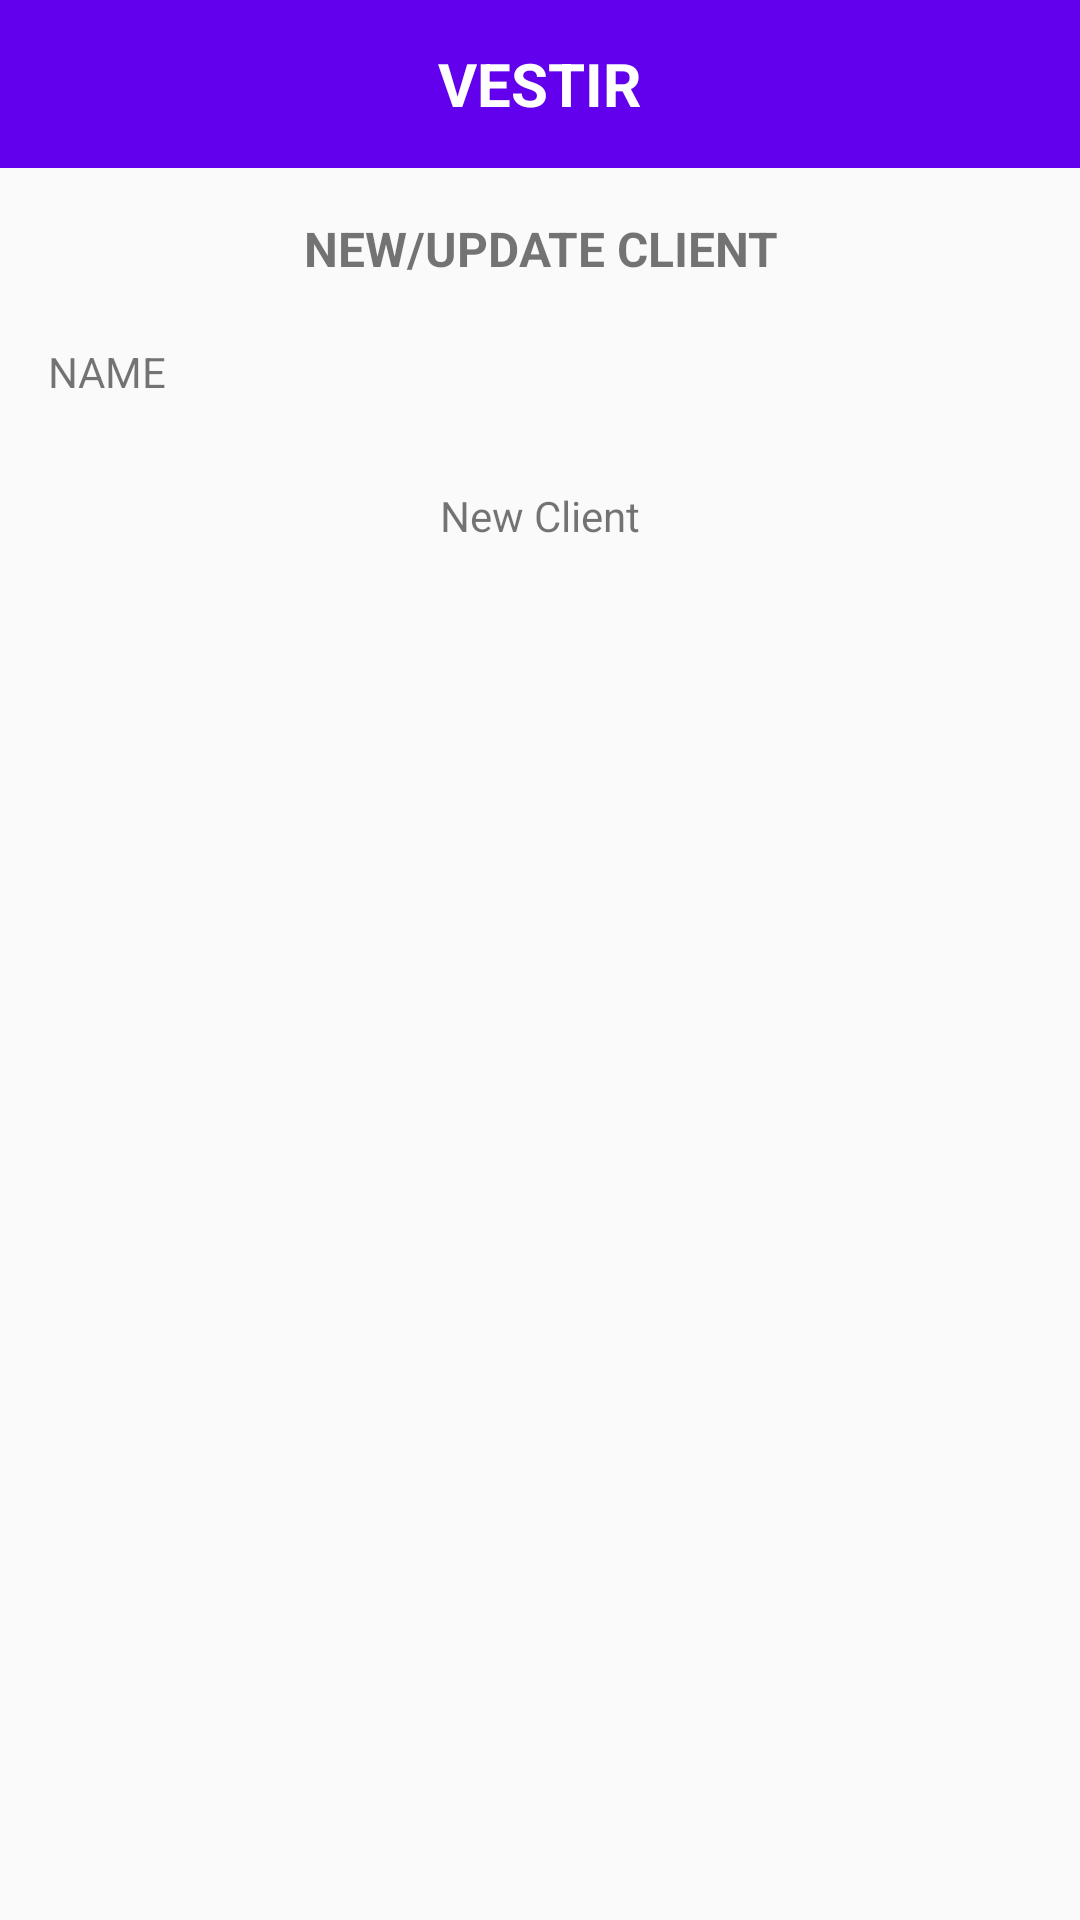

Here is an Android app screen rendered from its layout file. Give the layout XML and the strings, colors and styles it references.
<!-- AndroidManifest.xml: application theme AppTheme -->
<!-- res/layout/activity_new_client.xml -->
<?xml version="1.0" encoding="utf-8"?>
<android.support.constraint.ConstraintLayout xmlns:android="http://schemas.android.com/apk/res/android"
    xmlns:app="http://schemas.android.com/apk/res-auto"
    xmlns:tools="http://schemas.android.com/tools"
    android:layout_width="match_parent"
    android:layout_height="match_parent"
    android:orientation="vertical"
    android:fitsSystemWindows="true"
    tools:context=".view.client.NewClientActivity">

    <include layout="@layout/layout_toolbar"
        android:id="@+id/toolbar"
        app:layout_constraintTop_toTopOf="parent"
        android:layout_width="match_parent"
        android:layout_height="?attr/actionBarSize" />


        <LinearLayout
            android:layout_width="match_parent"
            android:layout_height="wrap_content"
            android:padding="@dimen/std_padding"
            app:layout_constraintTop_toBottomOf="@id/toolbar"
            android:orientation="vertical">


            <TextView
                android:id="@+id/txt_new_order"
                android:layout_width="match_parent"
                android:layout_height="18dp"
                android:layout_gravity="center"
                android:gravity="center"
                android:text="@string/new_update_client"
                android:textSize="@dimen/textsize_16sp"
                android:textStyle="bold"
                />

            <LinearLayout
                android:layout_width="match_parent"
                android:layout_height="wrap_content"
                android:weightSum="2"
                android:layout_marginTop="@dimen/std_padding"
                android:orientation="horizontal">

                <TextView
                    android:id="@+id/txt_name"
                    android:layout_width="0dp"
                    android:layout_height="wrap_content"
                    android:layout_weight="0.5"
                    android:text="@string/name"
                    />

                <AutoCompleteTextView
                    android:id="@+id/etName"
                    style="@style/editText_background"
                    android:layout_width="0dp"
                    android:layout_height="wrap_content"
                    android:layout_weight="1.5"
                    android:completionThreshold="1"
                    android:inputType="textCapCharacters" />

            </LinearLayout>

            <TextView
                android:id="@+id/btnNewClient"
                android:layout_width="wrap_content"
                android:layout_height="wrap_content"
                android:background="@drawable/title_bg"
                android:text="New Client"
                android:layout_gravity="center"
                android:layout_marginTop="@dimen/std_padding"
                android:padding="8dp"/>

           <LinearLayout
               android:layout_width="match_parent"
               android:layout_height="match_parent"
               android:id="@+id/containerFields"
               android:visibility="gone"
               android:orientation="vertical"
               android:layout_marginTop="@dimen/large_padding"
               >



            <LinearLayout
                android:layout_width="match_parent"
                android:layout_height="wrap_content"
                android:weightSum="2"
                android:orientation="horizontal">


                <TextView
                    android:id="@+id/txt_contact"
                    android:layout_width="0dp"
                    android:layout_height="wrap_content"
                    android:layout_weight="0.5"
                    android:text="@string/contact"
                    android:layout_gravity="center"
                    />

                <EditText
                    android:id="@+id/etContact"
                    style="@style/editText_background"
                    android:layout_width="0dp"
                    android:layout_weight="1.5"
                    android:layout_height="wrap_content"
                    android:maxLength="10"
                    android:inputType="number"
                   />
            </LinearLayout>

            <LinearLayout
                android:layout_width="match_parent"
                android:layout_height="wrap_content"
                android:weightSum="2"
                android:layout_marginTop="@dimen/large_padding"
                android:orientation="horizontal">


                <TextView
                    android:layout_width="0dp"
                    android:layout_height="wrap_content"
                    android:layout_weight="0.5"
                    android:text="@string/address"
                    android:layout_gravity="center"
                    />

                <EditText
                    android:id="@+id/etAddress"
                    style="@style/editText_background"
                    android:layout_width="0dp"
                    android:layout_weight="1.5"
                    android:layout_height="wrap_content"
                    android:inputType="textCapSentences"
                    />
            </LinearLayout>

            <LinearLayout
                android:layout_width="match_parent"
                android:layout_height="wrap_content"
                android:weightSum="2"
                android:layout_marginTop="@dimen/large_padding"
                android:orientation="horizontal">


                <TextView
                    android:layout_width="0dp"
                    android:layout_height="wrap_content"
                    android:layout_weight="0.5"
                    android:text="@string/reference"
                    android:layout_gravity="center"
                    />

                <EditText
                    android:id="@+id/etReference"
                    style="@style/editText_background"
                    android:layout_width="0dp"
                    android:layout_weight="1.5"
                    android:layout_height="wrap_content"
                    android:inputType="textCapSentences"
                    />
            </LinearLayout>

            <LinearLayout
                android:layout_width="match_parent"
                android:layout_height="wrap_content"
                android:layout_marginTop="@dimen/large_padding"
                android:orientation="horizontal">
                <TextView
                    android:layout_width="0dp"
                    android:layout_height="wrap_content"
                    android:layout_weight="1"
                    android:text="@string/measurements"

                    />

                <TextView
                    android:layout_width="wrap_content"
                    android:layout_height="wrap_content"
                    android:text="@string/edit_measurement"
                    android:id="@+id/txtEditMeasurement"
                    android:paddingLeft="@dimen/small_padding"
                    android:paddingRight="@dimen/small_padding"
                    android:background="@drawable/title_bg"
                    />
            </LinearLayout>

            <LinearLayout
                android:layout_width="match_parent"
                android:layout_height="wrap_content"
                android:orientation="horizontal"
                android:gravity="center"
                android:layout_marginTop="@dimen/large_padding">

                <Button
                    android:layout_width="wrap_content"
                    android:layout_height="wrap_content"
                    android:id="@+id/btnActiveOrders"
                    android:text="@string/active_norders"
                    android:padding="@dimen/small_padding"
                    android:enabled="false"
                    android:background="@drawable/title_bg"/>

                <Button
                    android:layout_width="wrap_content"
                    android:layout_marginLeft="@dimen/double_extra_large"
                    android:layout_height="wrap_content"
                    android:id="@+id/btnPastOrders"
                    android:text="@string/past_norders"
                    android:padding="@dimen/small_padding"
                    android:enabled="false"
                    android:background="@drawable/title_bg"/>

            </LinearLayout>

           </LinearLayout>

        </LinearLayout>

    <Button
        android:layout_width="match_parent"
        android:layout_height="wrap_content"
        android:id="@+id/btnSubmit"
        android:layout_marginTop="@dimen/large_padding"
        app:layout_constraintBottom_toBottomOf="parent"
        android:background="@drawable/title_bg"
        android:padding="12dp"
        android:visibility="gone"
        android:layout_margin="@dimen/large_padding"
        android:text="@string/submit"/>



</android.support.constraint.ConstraintLayout>
<!-- res/layout/layout_toolbar.xml (included above) -->
<?xml version="1.0" encoding="utf-8"?>
<RelativeLayout
    xmlns:android="http://schemas.android.com/apk/res/android" android:layout_width="match_parent"
    android:layout_height="?attr/actionBarSize"
    android:background="@color/colorPrimary">

    <ImageView
        android:id="@+id/img_back"
        android:layout_width="@dimen/size_40dp"
        android:layout_height="@dimen/size_40dp"
        android:layout_centerVertical="true"
        android:layout_marginLeft="@dimen/small_padding"
        android:tint="@android:color/white"
        android:src="@drawable/ic_back"/>

    <TextView
        android:id="@+id/txt_title"
        android:layout_width="wrap_content"
        android:layout_height="wrap_content"
        android:layout_centerInParent="true"
        android:textSize="@dimen/textsize_20sp"
        android:text="VESTIR"
        android:textStyle="bold"
        android:textColor="@android:color/white"/>

    <ImageView
        android:id="@+id/img_search"
        android:layout_width="wrap_content"
        android:layout_height="wrap_content"
        android:layout_centerVertical="true"
        android:layout_alignParentRight="true"
        android:visibility="gone"
        android:layout_marginRight="@dimen/small_padding"
        android:tint="@android:color/white"
        android:src="@drawable/ic_search_black_24dp"/>

    <ImageView
        android:id="@+id/img_share"
        android:layout_width="wrap_content"
        android:layout_height="wrap_content"
        android:layout_centerVertical="true"
        android:layout_alignParentRight="true"
        android:visibility="gone"
        android:layout_marginRight="@dimen/small_padding"
        android:tint="@android:color/white"
        android:src="@drawable/ic_share_black_24dp"/>

</RelativeLayout>
<!-- resources referenced by this layout -->
<resources>
  <dimen name="double_extra_large">48dp</dimen>
  <dimen name="large_padding">24dp</dimen>
  <dimen name="size_40dp">40dp</dimen>
  <dimen name="small_padding">8dp</dimen>
  <dimen name="std_padding">16dp</dimen>
  <dimen name="textsize_16sp">16sp</dimen>
  <dimen name="textsize_20sp">20sp</dimen>
  <string name="active_norders">Active \norders</string>
  <string name="address">ADDRESS</string>
  <string name="contact">CONTACT</string>
  <string name="edit_measurement">EDIT</string>
  <string name="measurements">MEASUREMENTS</string>
  <string name="name">NAME</string>
  <string name="new_update_client">NEW/UPDATE CLIENT</string>
  <string name="past_norders">past \norders</string>
  <string name="reference">REFERENCE</string>
  <string name="submit">Submit</string>
  <style name="editText_background">
          <item name="android:layout_marginLeft">@dimen/small_padding</item>
          <item name="android:background">@drawable/title_bg</item>
          <item name="android:paddingRight">@dimen/small_padding</item>
          <item name="android:paddingLeft">@dimen/small_padding</item>
          <item name="android:paddingTop">4dp</item>
          <item name="android:paddingBottom">4dp</item>
      </style>
  <style name="AppTheme" parent="Base.Theme.AppCompat.Light.DarkActionBar">
          
          <item name="colorPrimary">@color/colorPrimary</item>
          <item name="colorPrimaryDark">@color/colorPrimaryDark</item>
          <item name="colorAccent">@color/colorAccent</item>
          <item name="windowActionBar">false</item>
          <item name="windowNoTitle">true</item>
          <item name="android:windowFullscreen">false</item>
      </style>
  <!-- not gathered from this repository: default colours our renderer supplied (Android Studio template values) -->
  <color name="colorPrimary">#FF6200EE</color>
  <color name="colorPrimaryDark">#FF3700B3</color>
  <color name="colorAccent">#FF03DAC5</color>
</resources>
